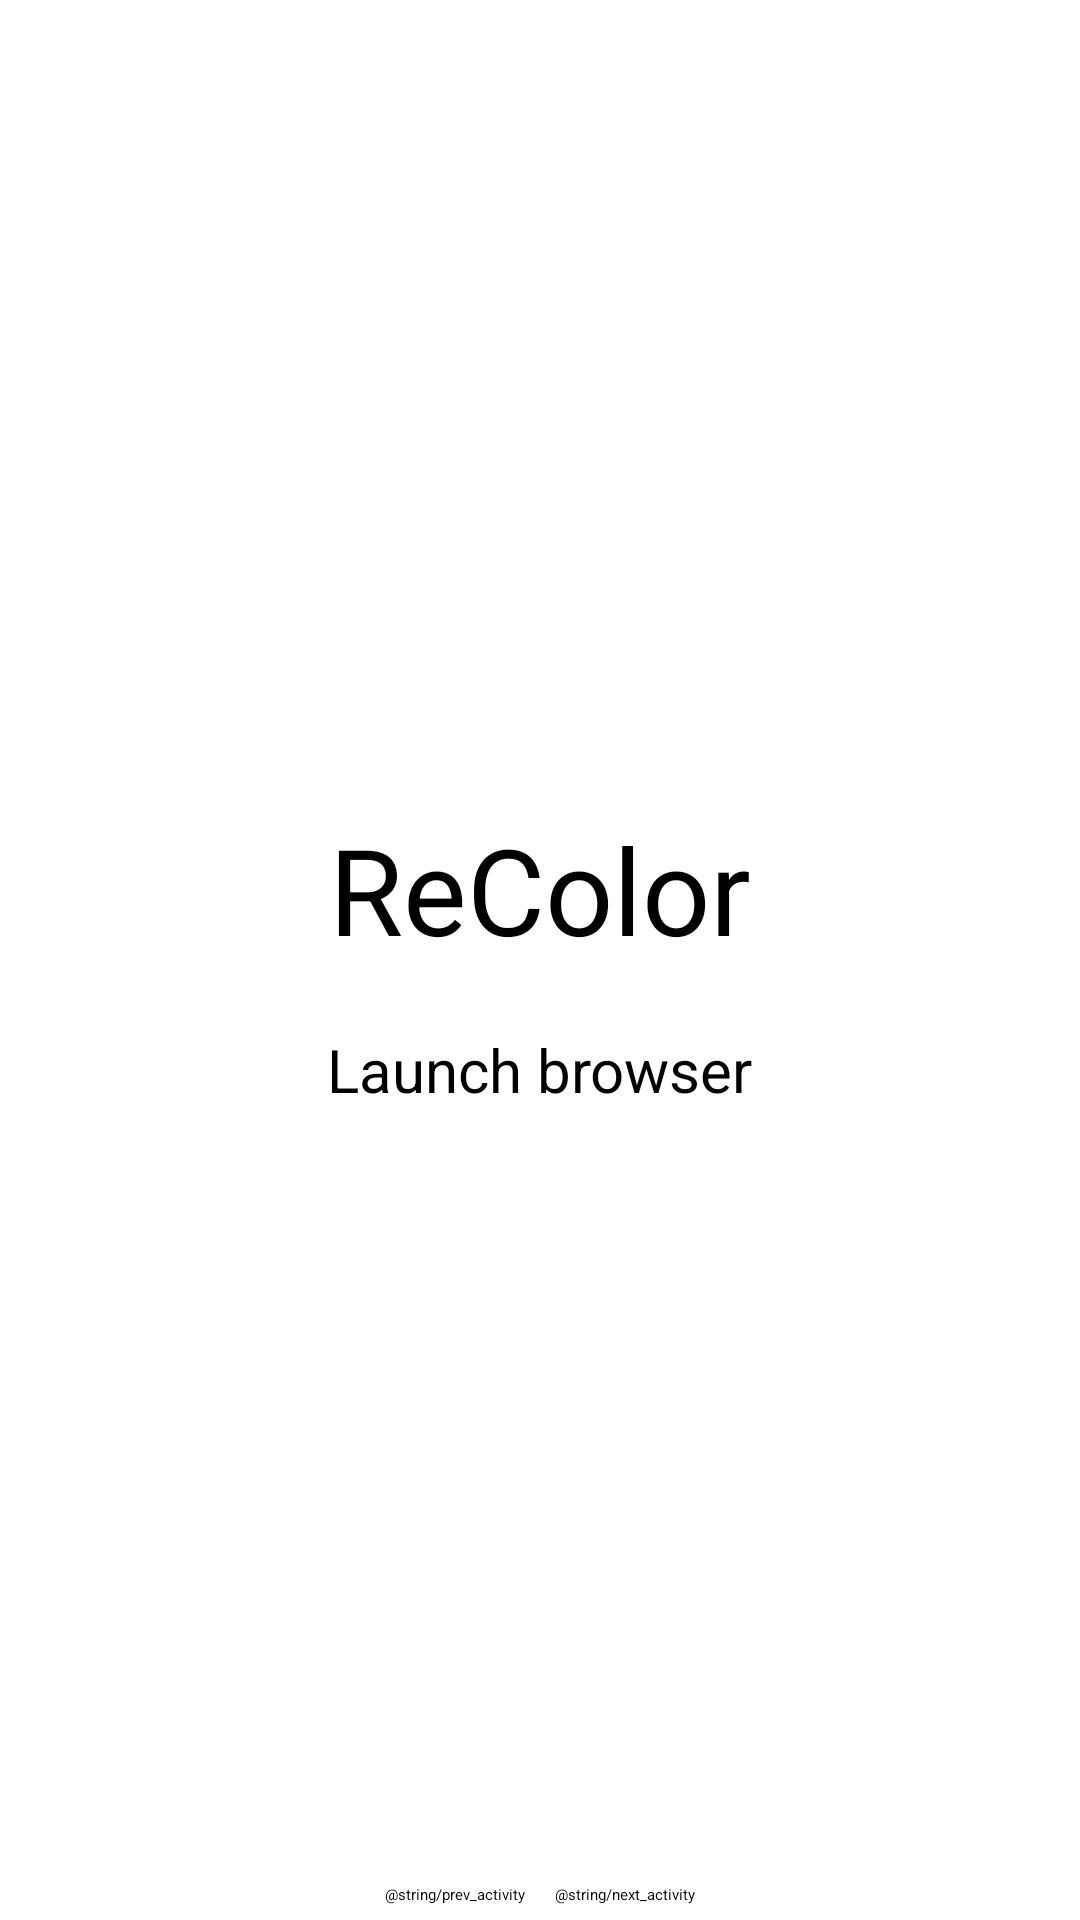

Write the Android layout XML for this screen, with the resource values it uses.
<!-- AndroidManifest.xml: application theme Theme.MyApplication -->
<!-- res/layout/activity_third.xml -->
<?xml version="1.0" encoding="utf-8"?>
<androidx.constraintlayout.widget.ConstraintLayout xmlns:android="http://schemas.android.com/apk/res/android"
    xmlns:app="http://schemas.android.com/apk/res-auto"
    xmlns:tools="http://schemas.android.com/tools"
    android:layout_width="match_parent"
    android:layout_height="match_parent"
    tools:context=".ThirdActivity">

    <LinearLayout
        android:layout_width="match_parent"
        android:layout_height="match_parent"
        app:layout_constraintVertical_weight="1"
        android:orientation="vertical"
        android:gravity="center">
        <Button
            android:id="@+id/RC"
            android:layout_width="wrap_content"
            android:layout_height="wrap_content"
            android:text="ReColor"
            android:layout_margin="10dp"
            android:textSize="40sp">

        </Button>

        <Button
            android:id="@+id/LB"
            android:layout_width="wrap_content"
            android:layout_height="wrap_content"
            android:text="Launch browser"
            android:backgroundTint="@color/black"
            android:layout_margin="10dp"
            android:textSize="20sp">

        </Button>

    </LinearLayout>

    <LinearLayout
        android:layout_width="match_parent"
        android:layout_height="wrap_content"
        android:gravity="center_horizontal"
        android:orientation="horizontal"

        app:layout_constraintBottom_toBottomOf="parent"
        app:layout_constraintEnd_toEndOf="parent"
        app:layout_constraintStart_toStartOf="parent"
        app:layout_constraintVertical_weight="1">

        <Button
            android:id="@+id/ThrdActButPrev"
            android:layout_width="wrap_content"
            android:layout_height="wrap_content"
            android:layout_margin="5dp"
            android:text="@string/prev_activity"
            style="?android:attr/buttonBarButtonStyle">
        </Button>

        <Button
            android:id="@+id/ThrdActButNext"
            android:layout_width="wrap_content"
            android:layout_height="wrap_content"
            android:layout_margin="5dp"
            android:text="@string/next_activity"
            style="?android:attr/buttonBarButtonStyle">
        </Button>

    </LinearLayout>

</androidx.constraintlayout.widget.ConstraintLayout>
<!-- resources referenced by this layout -->
<resources>

  <!-- not gathered from this repository: default colours our renderer supplied (Android Studio template values) -->
  <color name="black">#FF000000</color>
</resources>
